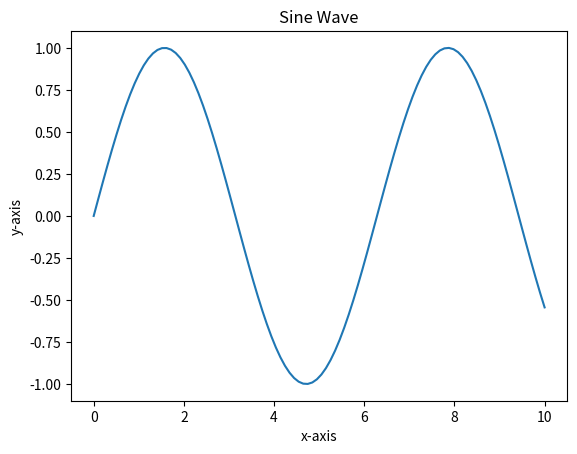

Generate this figure with matplotlib:
import numpy as np
import matplotlib.pyplot as plt

# 데이터 생성
x = np.linspace(0, 10, 100)
y = np.sin(x)

# 그래프 그리기
plt.plot(x, y)
plt.xlabel('x-axis')
plt.ylabel('y-axis')
plt.title('Sine Wave')
plt.show()
